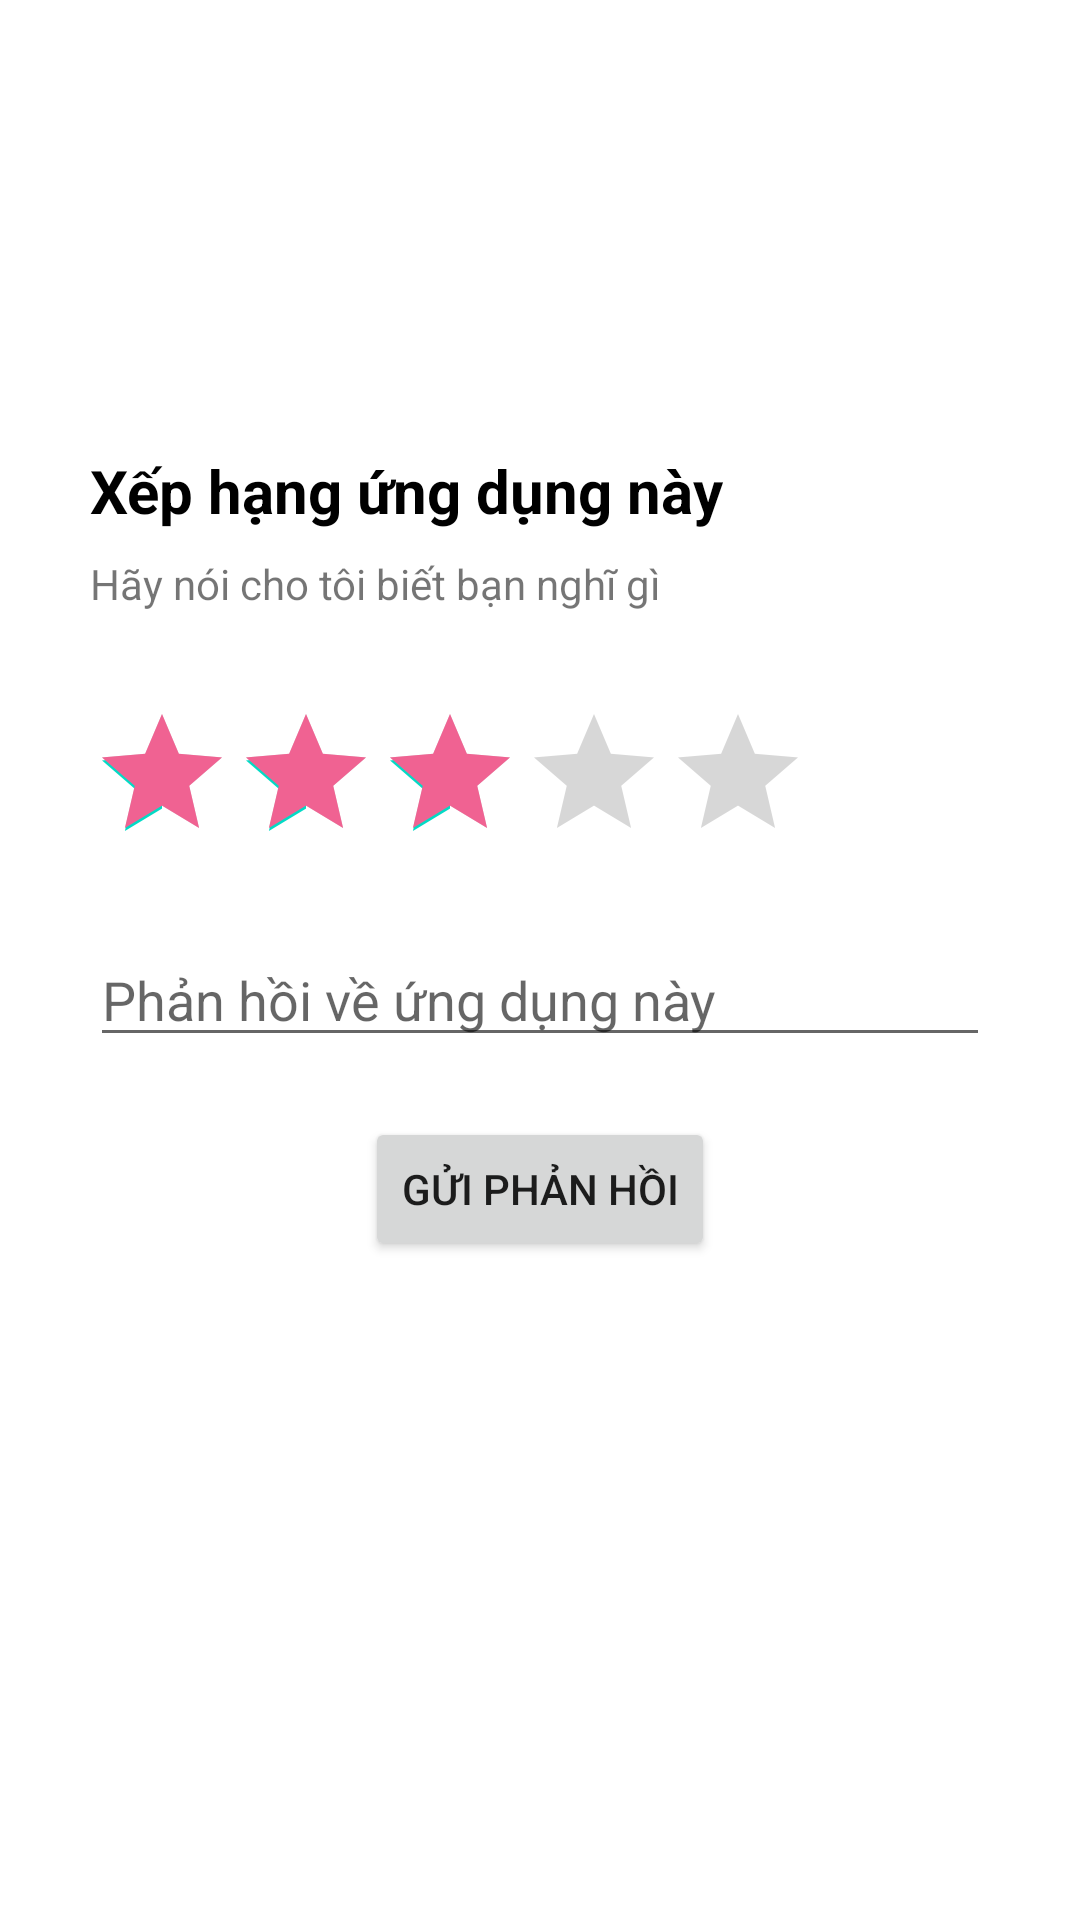

Android layout source for this screen:
<!-- AndroidManifest.xml: application theme Theme.ScanQRCode -->
<!-- res/layout/activity_feedback.xml -->
<?xml version="1.0" encoding="utf-8"?>
<LinearLayout xmlns:android="http://schemas.android.com/apk/res/android"
    xmlns:app="http://schemas.android.com/apk/res-auto"
    xmlns:tools="http://schemas.android.com/tools"
    android:layout_width="match_parent"
    android:orientation="vertical"
    android:layout_height="match_parent"
    tools:context=".Feedback">

    <TextView
        android:layout_marginTop="150dp"
        android:layout_marginLeft="30dp"
        android:id="@+id/textView3"
        android:layout_width="wrap_content"
        android:layout_height="wrap_content"
        android:text="@string/rating"
        android:textColor="@color/black"
        android:textSize="20dp"
        android:textStyle="bold"
        app:layout_constraintEnd_toEndOf="parent"
        app:layout_constraintStart_toStartOf="parent"
        app:layout_constraintTop_toTopOf="parent" />

    <TextView
        android:layout_width="wrap_content"
        android:layout_height="wrap_content"
        android:layout_marginTop="8dp"
        android:layout_marginLeft="30dp"
        android:text="@string/whatdoyouthink"
        app:layout_constraintTop_toBottomOf="@+id/textView3"
        tools:layout_editor_absoluteX="16dp" />

    <RatingBar
        android:id="@+id/rating"
        android:layout_width="wrap_content"
        android:layout_height="wrap_content"
        android:layout_marginLeft="30dp"
        android:layout_marginTop="30dp"
        android:isIndicator="false"
        android:numStars="5"
        android:progressTint="@color/primay_icon"
        android:rating="3"
        android:stepSize="1"
        app:layout_constraintBottom_toBottomOf="parent"
        app:layout_constraintEnd_toEndOf="parent"
        app:layout_constraintHorizontal_bias="0.497"
        app:layout_constraintStart_toStartOf="parent"
        app:layout_constraintTop_toTopOf="parent"
        app:layout_constraintVertical_bias="0.36" />
    <EditText
        android:id="@+id/ed_feedback"
        android:layout_marginTop="20dp"
        android:layout_marginLeft="30dp"
        android:hint="@string/sentfeedback"
        android:layout_width="300dp"
        android:layout_height="wrap_content"/>
    <Button
        android:layout_marginTop="20dp"
        android:layout_gravity="center_horizontal"
        android:id="@+id/btn_feedback"
        android:text="@string/sendfeedback"
        android:layout_width="wrap_content"
        android:layout_height="wrap_content"/>
</LinearLayout>
<!-- resources referenced by this layout -->
<resources>
  <color name="black">#FF000000</color>
  <color name="primay_icon">#F06292</color>
  <string name="rating">Xếp hạng ứng dụng này</string>
  <string name="sendfeedback">Gửi phản hồi</string>
  <string name="sentfeedback">Phản hồi về ứng dụng này</string>
  <string name="whatdoyouthink">Hãy nói cho tôi biết bạn nghĩ gì</string>
  <style name="Theme.ScanQRCode" parent="Theme.MaterialComponents.DayNight.DarkActionBar">
          
          <item name="colorPrimary">@color/purple_500</item>
          <item name="colorPrimaryVariant">@color/purple_700</item>
          <item name="colorOnPrimary">@color/white</item>
          
          <item name="colorSecondary">@color/teal_200</item>
          <item name="colorSecondaryVariant">@color/teal_700</item>
          <item name="colorOnSecondary">@color/black</item>
          
  
          <item name="android:statusBarColor" tools:targetApi="l">@color/purple_600</item>
          
  
      </style>
  <color name="purple_500">#FF6200EE</color>
  <color name="purple_700">#FF3700B3</color>
  <color name="white">#FFFFFFFF</color>
  <color name="teal_200">#FF03DAC5</color>
  <color name="teal_700">#FF018786</color>
  <color name="purple_600">#0D577E</color>
</resources>
